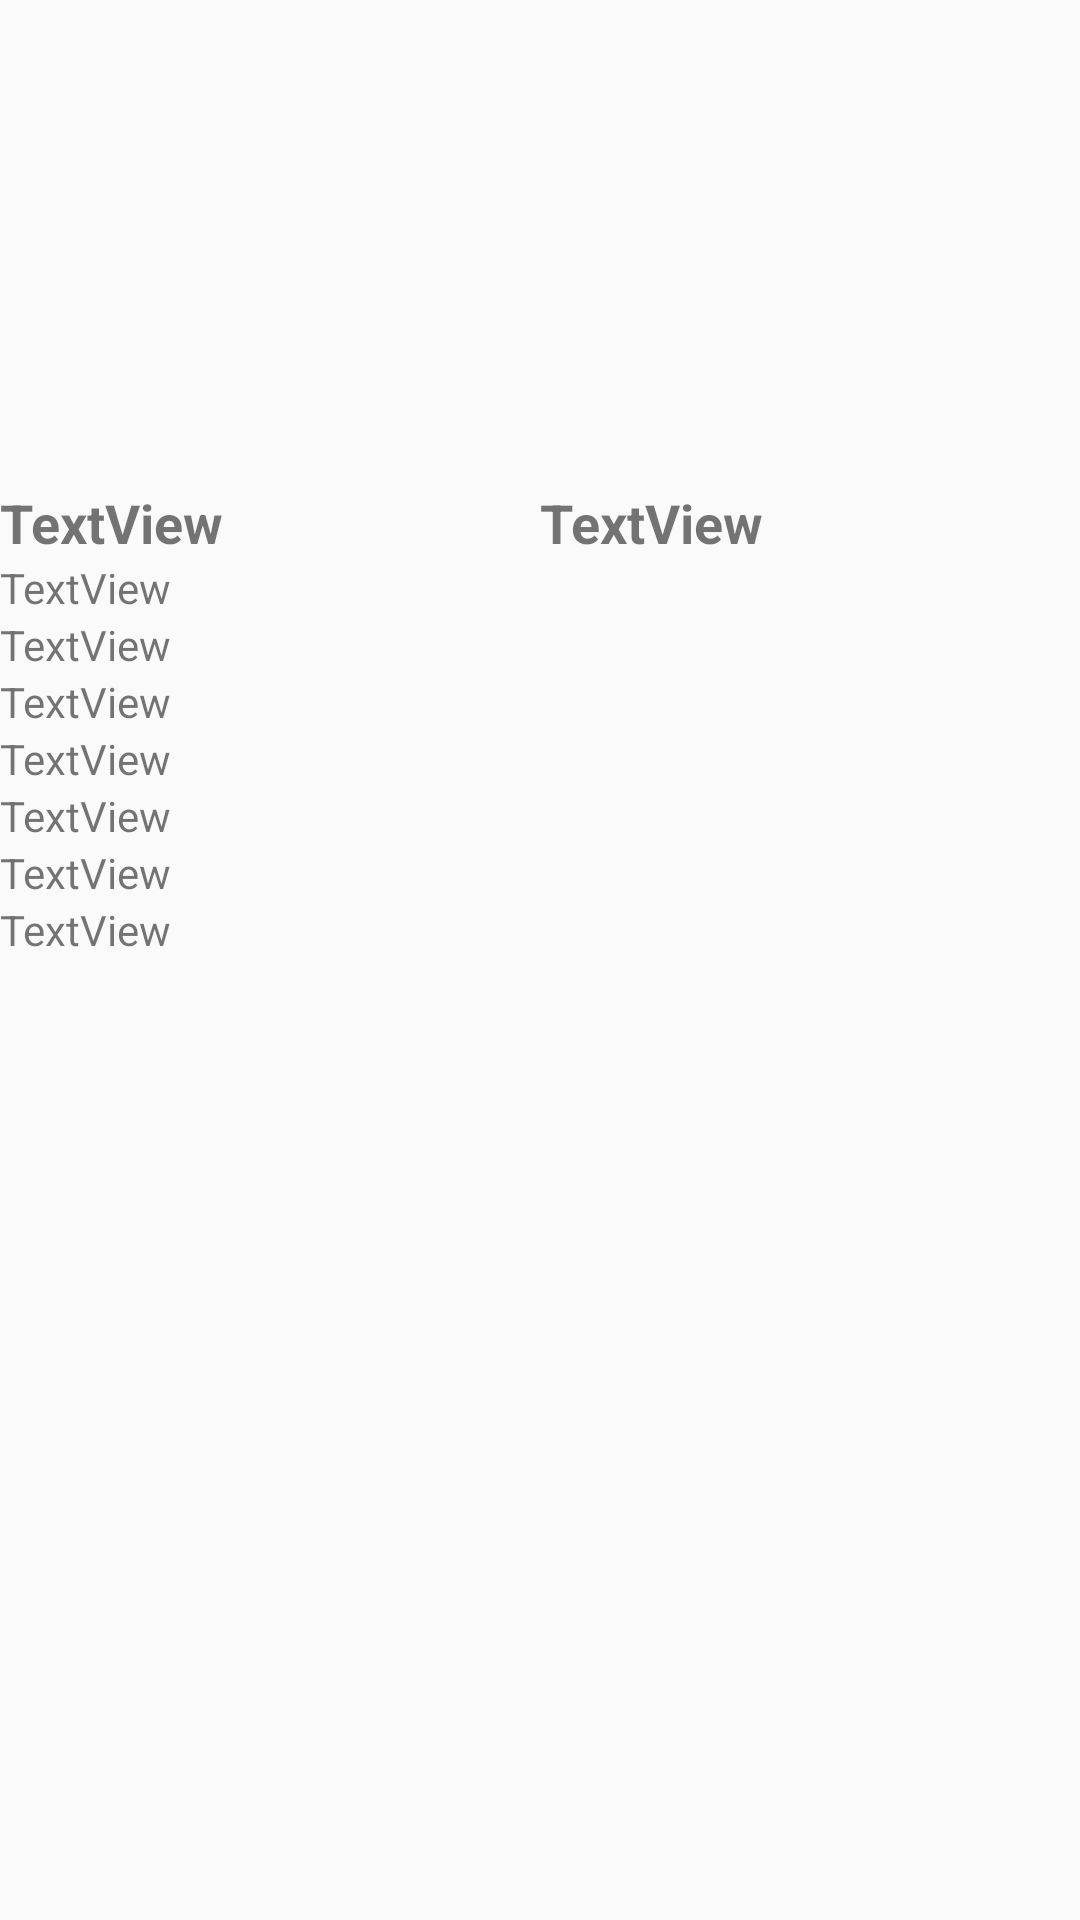

Produce the Android XML layout that renders to this screen, including the resource entries it uses.
<!-- AndroidManifest.xml: application theme AppTheme -->
<!-- res/layout/activity_sosanh.xml -->
<?xml version="1.0" encoding="utf-8"?>
<LinearLayout xmlns:android="http://schemas.android.com/apk/res/android"
    xmlns:app="http://schemas.android.com/apk/res-auto"
    xmlns:tools="http://schemas.android.com/tools"
    android:layout_width="match_parent"
    android:layout_height="match_parent"
    tools:context=".sosanh">

    <ScrollView
        android:layout_width="match_parent"
        android:layout_height="match_parent"
        android:layout_weight="1">

        <LinearLayout
            android:layout_width="match_parent"
            android:layout_height="wrap_content"
            android:orientation="horizontal">

            <LinearLayout
                android:id="@+id/layoutSanPham1"
                android:layout_width="match_parent"
                android:layout_height="match_parent"
                android:layout_weight="1"
                android:background="@drawable/border"
                android:orientation="vertical">

                <ImageView
                    android:id="@+id/imgHinhA"
                    android:layout_width="match_parent"
                    android:layout_height="162dp"
                    app:srcCompat="@mipmap/ic_launcher" />

                <TextView
                    android:id="@+id/txtTenSPChinh"
                    android:layout_width="match_parent"
                    android:layout_height="wrap_content"
                    android:text="TextView"
                    android:textSize="18sp"
                    android:textStyle="bold" />

                <TextView
                    android:id="@+id/textView9"
                    android:layout_width="match_parent"
                    android:layout_height="wrap_content"
                    android:text="TextView" />

                <TextView
                    android:id="@+id/textView8"
                    android:layout_width="match_parent"
                    android:layout_height="wrap_content"
                    android:text="TextView" />

                <TextView
                    android:id="@+id/textView7"
                    android:layout_width="match_parent"
                    android:layout_height="wrap_content"
                    android:text="TextView" />

                <TextView
                    android:id="@+id/textView6"
                    android:layout_width="match_parent"
                    android:layout_height="wrap_content"
                    android:text="TextView" />

                <TextView
                    android:id="@+id/textView5"
                    android:layout_width="match_parent"
                    android:layout_height="wrap_content"
                    android:text="TextView" />

                <TextView
                    android:id="@+id/textView4"
                    android:layout_width="match_parent"
                    android:layout_height="wrap_content"
                    android:text="TextView" />

                <TextView
                    android:id="@+id/textView3"
                    android:layout_width="match_parent"
                    android:layout_height="wrap_content"
                    android:text="TextView" />
            </LinearLayout>

            <LinearLayout
                android:id="@+id/layoutSanPham2"
                android:layout_width="match_parent"
                android:layout_height="match_parent"
                android:layout_weight="1"
                android:background="@drawable/border"
                android:orientation="vertical">

                <ImageView
                    android:id="@+id/imgHinhB"
                    android:layout_width="match_parent"
                    android:layout_height="162dp"
                    app:srcCompat="@mipmap/ic_launcher" />

                <TextView
                    android:id="@+id/txtTenSPSoSanh"
                    android:layout_width="match_parent"
                    android:layout_height="wrap_content"
                    android:text="TextView"
                    android:textSize="18sp"
                    android:textStyle="bold" />
            </LinearLayout>
        </LinearLayout>
    </ScrollView>

</LinearLayout>
<!-- resources referenced by this layout -->
<resources>
  <style name="AppTheme" parent="Theme.AppCompat.Light.DarkActionBar">
          
          <item name="colorPrimary">@color/colorPrimary</item>
          <item name="colorPrimaryDark">@color/colorPrimaryDark</item>
          <item name="colorAccent">@color/colorAccent</item>
      </style>
  <color name="colorPrimary">#3F51B5</color>
  <color name="colorPrimaryDark">#303F9F</color>
  <color name="colorAccent">#3F51B5</color>
</resources>
